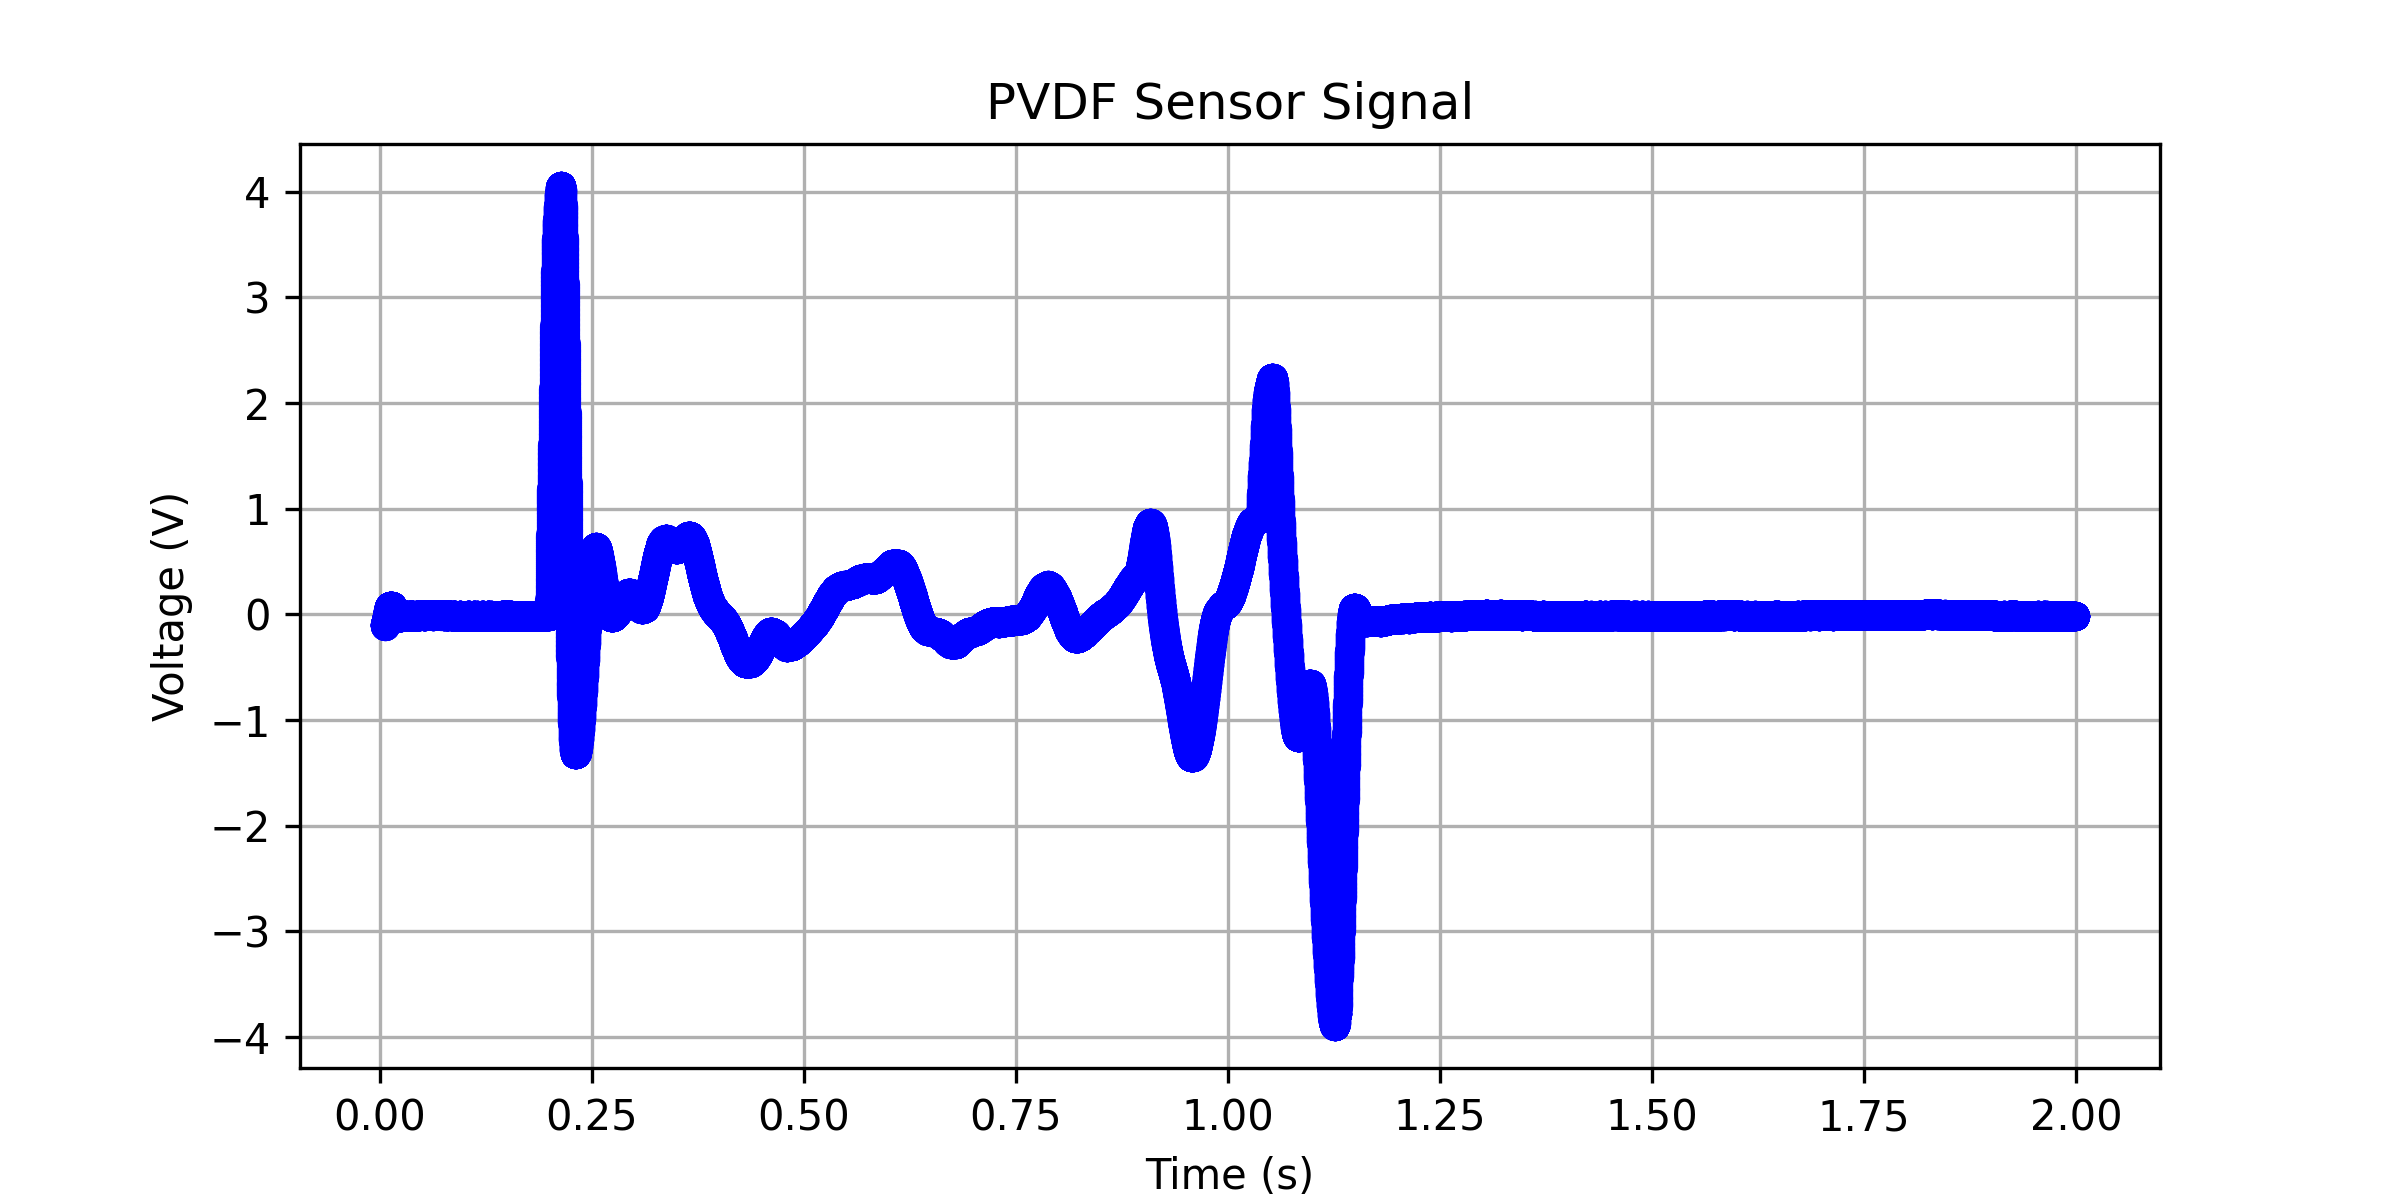

Values plotted in this chart, from the file beside it:
0.00582400000000005, -0.105426683103857
0.005856, -0.1054
0.005888, -0.1054
0.00592, -0.1053
0.005952, -0.1053
0.005984, -0.1051
0.006016, -0.105
0.006048, -0.1048
0.00608, -0.1046
0.006112, -0.1044
0.006144, -0.1041
0.006176, -0.1038
0.006208, -0.1035
0.00624, -0.1032
0.006272, -0.1028
0.006304, -0.1025
0.006336, -0.1021
0.006368, -0.1017
0.0064, -0.1013
0.006432, -0.1008
0.006464, -0.1003
0.006496, -0.09984
0.006528, -0.09934
0.00656, -0.09884
0.006592, -0.09833
0.006624, -0.0978
0.006656, -0.09726
0.006688, -0.0967
0.00672, -0.09612
0.006752, -0.09552
0.006784, -0.0949
0.006816, -0.09427
0.006848, -0.09362
0.00688, -0.09297
0.006912, -0.09231
0.006944, -0.09163
0.006976, -0.09094
0.007008, -0.09024
0.00704, -0.08952
0.007072, -0.08879
0.007104, -0.08803
0.007136, -0.08726
0.007168, -0.08648
0.0072, -0.08568
0.007232, -0.08487
0.007264, -0.08403
0.007296, -0.08319
0.007328, -0.08232
0.00736, -0.08145
0.007392, -0.08056
0.007424, -0.07966
0.007456, -0.07873
0.007488, -0.07778
0.00752, -0.07681
0.007552, -0.07581
0.007584, -0.0748
0.007616, -0.07377
0.007648, -0.07273
0.00768, -0.07169
0.007712, -0.07064
0.007744, -0.06958
... 62,239 more rows
